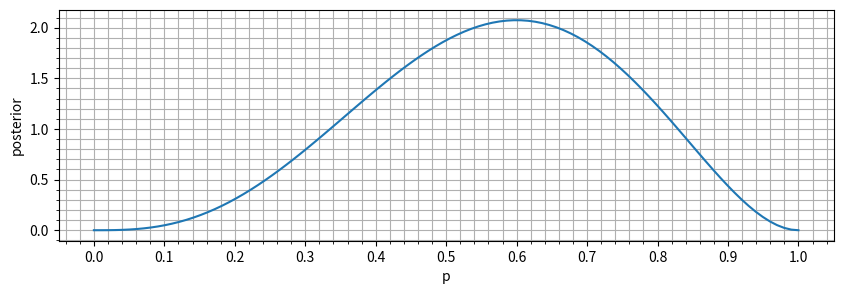
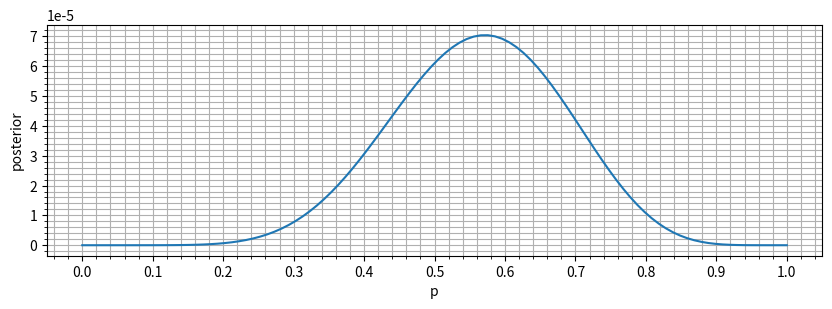

Python code for these plots, in order:
#!/usr/bin/env python
# coding: utf-8

# # ベイズ統計、確率密度関数の推定
# コイン投げの例<br>
# 第1回目の観測：$N=5, k=3$

# In[ ]:


# -*- coding: utf-8 -*-
import numpy as np
import sympy  # 数式処理パッケージ　https://www.sympy.org/en/index.html
import matplotlib.pyplot as plt

# get_ipython().run_line_magic('matplotlib', 'inline')


# In[ ]:


# 推定する確率変数pの変数定義
p = sympy.Symbol('p')
likelihood = p**3 * (1-p)**2


# In[ ]:


# 正規化定数を求めるための積分
const = sympy.integrate(likelihood, (p, 0, 1))
const


# In[ ]:


#事後分布を求め，区間[0,1]での面積（＝全確率）を求める
pos_1 = likelihood/const
print(pos_1)
all_prob = sympy.integrate(pos_1, (p,0,1))
print(all_prob)


# In[ ]:


fig, axs = plt.subplots(figsize=(10, 3))
prob = np.linspace(0, 1, 100)
# SymPyのsubs()メソッド、変数に値を代入 https://note.nkmk.me/python-sympy-factorization-solve-equation/
plt.plot(prob, [pos_1.subs(p, i) for i in prob])
plt.xlabel('p')
plt.ylabel('posterior')
#ax.set_xticks([0, 0.1, 0.2, 0.3, 0.4, 0.5, 0.6, 0.7, 0.8, 0.9, 1.0])
axs.set_xticks(np.arange(0,1.1,0.1).tolist())
plt.minorticks_on()
plt.grid(which='both') # both be major or minor, see matplotlib.pyplot.grid
#splt.savefig('fig_Bayes_Coin_Distribution.png', bbox_inches='tight')
plt.show()


# In[ ]:


# MAP(Maximum a posterior)を求める
eq2 = sympy.diff(likelihood)
print(eq2)
eq3 = sympy.factor(eq2)
print(eq3)
sol = sympy.solve(eq3, p)
print(sol)


# In[ ]:


#事後分布の平均値を求める
mean_val = sympy.integrate(p * pos_1, (p,0,1))
print(mean_val,'=', float(mean_val))


# In[ ]:


# 0.5 <= p <= 0.7　の確率を求める
sympy.integrate(pos_1, (p,0.5,0.7))


# ### 次の観測
# $N=9, k=5$　とする。次の事後分布を表す関数pos_2(p)は正規化されていないことに注意されたい。

# In[ ]:


def pos_2(p):
    return p**(3+5) * (1-p)**(2+4)

fig, axs = plt.subplots(figsize=(10, 3))
prob = np.linspace(0, 1, 100)
plt.plot(prob, pos_2(prob))
plt.xlabel('p')
plt.ylabel('posterior')
axs.set_xticks(np.arange(0,1.1,0.1).tolist())
plt.minorticks_on()
plt.grid(which='both') # both be major or minor, see matplotlib.pyplot.grid
#splt.savefig('fig_Bayes_Coin_Distribution.png', bbox_inches='tight')
plt.show()


# #### 事後分布が正規化されていなくても，平均値と最頻値には影響しない。

# In[ ]:


mean_val = 9/(9+7)
mode_val = (9-1)/((9-1)+(7-1))
print(mean_val, mode_val)


# In[ ]:
